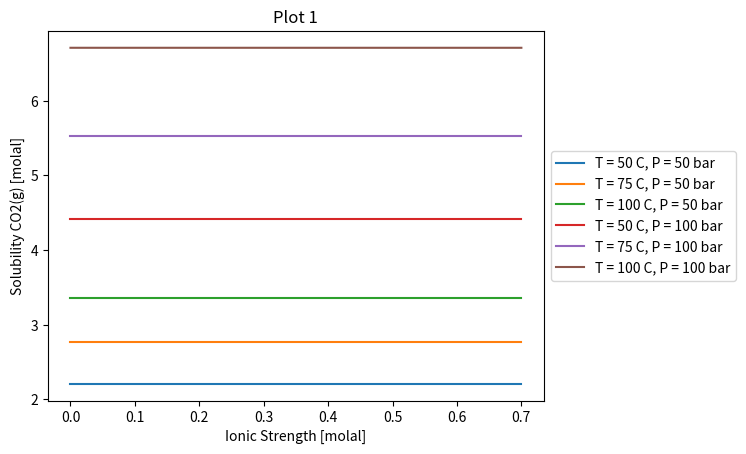
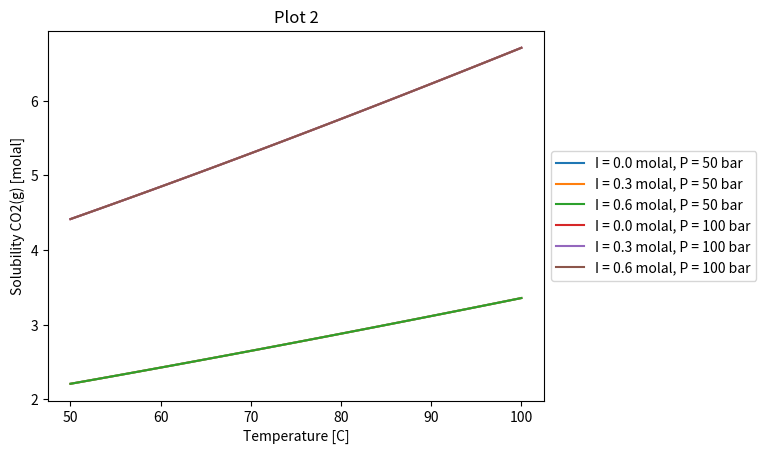
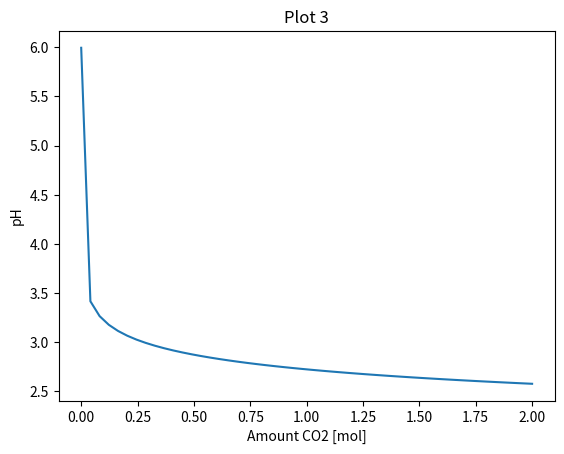
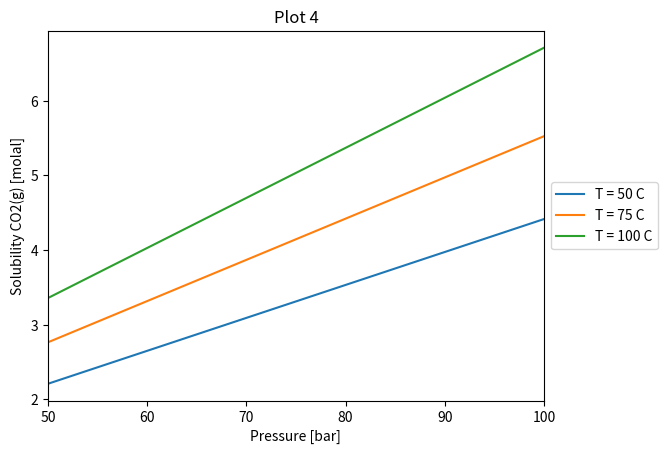
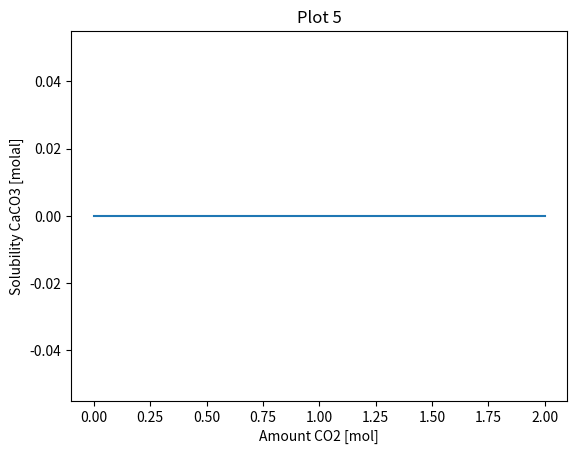
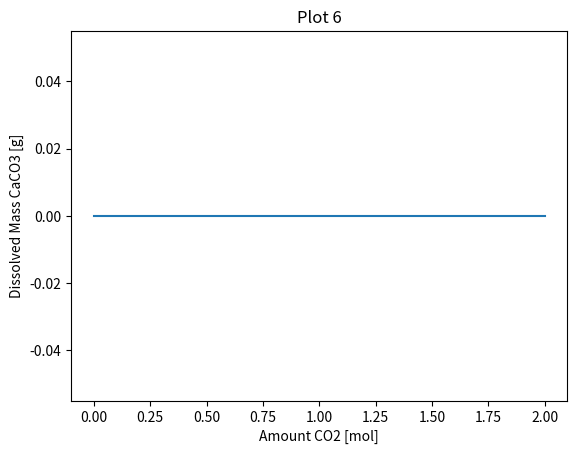

Write the Python code that produced these figures, in order.
# Import the Python package Numpy so we can perform linear algebra calculations
from numpy import *

# Import matplotlib for the plots
import matplotlib.pyplot as plt

# The universal gas constant in units of J/(mol*K)
R = 8.3144598

# The reference pressure P(ref) (in units of Pa)
Pref = 1.0e5

# Create a list of element names
elements = ['H', 'O', 'C', 'Na', 'Cl', 'Ca']

# Create a list of species names
species = ['H2O(l)',
           'H+(aq)',
           'OH-(aq)',
           'HCO3-(aq)',
           'CO3--(aq)',
           'CO2(aq)',
           'Na+(aq)',
           'Cl-(aq)',
           'Ca++(aq)',
           'CO2(g)',
           'CaCO3(s,calcite)']

# Create a list with the charges of the aqueous species
charges = array([0, 1, -1, -1, -2, 0, 1, -1, 2])

# The number of elements and species
num_elements = len(elements)
num_species = len(species)

# The number of aqueous, gaseous, and mineral species
num_species_aqueous = 9
num_species_gaseous = 1
num_species_mineral = 1

slice_aqueous = slice(0, num_species_aqueous)
slice_gaseous = slice(num_species_aqueous, num_species_aqueous + num_species_gaseous)
slice_mineral = slice(num_species_aqueous + num_species_gaseous, -1)

# Store the index of H2O(l)
iH2O = species.index('H2O(l)')

# Store the index of CO2(aq)
iCO2 = species.index('CO2(aq)')

# Create a list with the indices of the charged species
icharged = [idx for idx, charge in enumerate(charges) if charge != 0.0]

# Construct the formula matrix of the chemical system
formula_matrix = array([
    [2, 1, 1, 1, 0, 0, 0, 0, 0, 0, 0],  # H
    [1, 0, 1, 3, 3, 2, 0, 0, 0, 2, 3],  # O
    [0, 0, 0, 1, 1, 1, 0, 0, 0, 1, 1],  # C
    [0, 0, 0, 0, 0, 0, 1, 0, 0, 0, 0],  # Na
    [0, 0, 0, 0, 0, 0, 0, 1, 0, 0, 0],  # Cl
    [0, 0, 0, 0, 0, 0, 0, 0, 1, 0, 1],  # Ca
])

# Create an array with the molar masses of the elements
elements_molar_masses = array([
    1.0079,   # H
    15.9994,  # O
    12.0107,  # C
    22.9898,  # Na
    35.453,   # Cl
    40.078])  # Ca

# Create an array with the molar masses of the species
species_molar_masses = transpose(formula_matrix).dot(elements_molar_masses)

# Define the function that calculates the activities of all aqueous species.
# Parameters:
#   - T is temperature in units of K
#   - P is pressure in units of Pa
#   - nphase is an array with the mole amounts of aqueous species only
# Return:
#   - an array with the ln activities of all aqueous species
def ln_activities_aqueous_species(T, P, nphase):

    # Calculate the molalities of the aqueous species and their natural log
    m = 55.508 * nphase / nphase[iH2O]

    # Calculate the ionic strength of the aqueous phase
    I = 0.5 * sum([mi*Zi**2 for mi, Zi in zip(m, charges)])

    # Calculate the mole fraction of water species, H2O(l)
    xH2O = nphase[iH2O] / sum(nphase)

    # Create an array to store the ln activity coeffs of the aqueous species
    ln_g = zeros(num_species_aqueous)

    ###########################################################################
    # Calculate the ln activity coefficient of CO2(aq)
    # ---- USE DRUMMOND (1981) MODEL ----
    ln_g[iCO2] = 0.0
    ###########################################################################

    ###########################################################################
    # Calculate the ln activity coefficient of each charged species
    # ---- USE DAVIES MODEL FOR EACH CHARGED SPECIES ----
    for i in icharged:
        ln_g[i] = 0.0
    ###########################################################################

    # Calculate the natural log of the molalities of the aqueous species
    ln_m = log(m)

    # Calculate the ln activities of the solute species
    ln_a = ln_g + ln_m

    # Calculate the ln activity of the solvent species H2O(l)
    ln_a[iH2O] = -(1 - xH2O)/xH2O

    # Return the array ln_a with the ln activities of the aqueous species
    return ln_a


# Define the function that calculates the activities of all gaseous species.
# Parameters:
#   - T is temperature in units of K
#   - P is pressure in units of Pa
#   - nphase is an array with the mole amounts of gaseous species only
# Return:
#   - an array with the ln activities of all gaseous species
def ln_activities_gaseous_species(T, P, nphase):
    # Calculate the array of mole fractions of the gaseous species
    x = nphase/sum(nphase)

    # Create an array to store the ln fugacity coeffs of the gaseous species
    ln_phi = zeros(num_species_gaseous)

    ###########################################################################
    # Calculate the ln fugacity coefficient of the only gaseous species, CO2(g)
    # ---- USE PENG-ROBINSON (1976) MODEL ----
    ln_phi[0] = 0.0 # note index 0, since there is only one gaseous species
    ###########################################################################

    # Calculate the array of ln mole fractions of the gaseous species
    ln_x = log(x)

    # Calculate the ln activities of the gaseous species
    ln_a = ln_phi + ln_x + log(P/Pref)

    # Return the array ln_a with the ln activities of the gaseous species
    return ln_a


# Define the function that calculates the activities of the mineral species.
# Parameters:
#   - T is temperature in units of K
#   - P is pressure in units of Pa
#   - nphase is an array with the mole amounts of the mineral species
# Return:
#   - an array with the ln activities of mineral species
def ln_activities_mineral_species(T, P, nphase):
    return zeros(num_species_mineral)


def ln_activities_aqueous_species_ddn(T, P, nphase):
    # The molar amount of H2O(l)
    nH2O = nphase[iH2O]

    # The mole fraction of H2O(l)
    xH2O = nH2O/sum(nphase)

    # Calculate the partial molar derivatives of the solute activities
    ddn = diag(1.0/nphase)
    ddn[:, iH2O] = -1.0/nH2O

    # Calculate the partial molar derivatives of the solvent activity
    ddn[iH2O, :] = -1.0/nH2O * xH2O/(xH2O - 1.0)
    ddn[iH2O, iH2O] = -1.0/nH2O

    return ddn


# Define the function that calculates the activities of all species.
# Parameters:
#   - T is temperature in units of K
#   - P is pressure in units of Pa
#   - n is an array with the mole amounts of all species in the chemical system
# Return:
#   - an array with the ln activities of all species in the chemical system
def ln_activities(T, P, n):
    # Create slices of n corresponding to each phase
    n_aqueous = n[slice_aqueous]
    n_gaseous = n[slice_gaseous]
    n_mineral = n[slice_mineral]

    # Calculate the activities of aqueous, gaseous and mineral species and
    # concatenate them into a single array with the ln activities of all
    # species in the chemical system.
    ln_a = zeros(num_species)
    ln_a[slice_aqueous] = ln_activities_aqueous_species(T, P, n_aqueous)
    ln_a[slice_gaseous] = ln_activities_gaseous_species(T, P, n_gaseous)
    ln_a[slice_mineral] = ln_activities_mineral_species(T, P, n_mineral)

    return ln_a

# Define the function that calculates the partial molar derivatives of the
# ln activities of all species
def ln_activities_ddn(T, P, n):
    # Create an array with the entries in n corresponding to aqueous species
    n_aqueous = n[slice_aqueous]

    # The matrix with partial molar derivatives of the activities
    ln_a_ddn = zeros((num_species, num_species))

    ln_a_ddn[slice_aqueous, slice_aqueous] = \
        ln_activities_aqueous_species_ddn(T, P, n_aqueous)

    return ln_a_ddn

# Define the function that calculates the concentrations of the species.
# For aqueous solutes, concentrations are molalities.
# For aqueous solvent H2O(l), mole fraction.
# For gaseous species, partial pressure.
# For mineral species, mole fractions.
def concentrations(T, P, n):
    c = ones(num_species)
    c[slice_aqueous] = 55.508 * n[slice_aqueous]/n[iH2O]
    c[iH2O] = n[iH2O]/sum(n[slice_aqueous])
    c[slice_gaseous] = n[slice_gaseous]/sum(n[slice_gaseous]) * P/Pref
    c[slice_mineral] = 1
    return c


# Define the function that calculates the masses of all species.
def masses(n):
    return species_molar_masses * n


# Create a dictionary to store the standard chemical potentials of all species
u0_table = {}

# The temperatures where the standard chemical potentials are available (in K)
u0_table['temperatures'] = array([25, 50, 75, 100]) + 273.15

# The pressures where the standard chemical potentials are available (in Pa)
u0_table['pressures'] = array([1, 50, 100]) * 1e5

# The standard chemical potentials of species H2O(l) (in J/mol)
u0_table['H2O(l)'] = array([
    [-237181.72, -237093.28, -237003.23],
    [-239006.71, -238917.46, -238826.59],
    [-240977.57, -240887.12, -240795.03],
    [-999999999, -242992.18, -242898.53],
])

# The standard chemical potentials of species H+(aq) (in J/mol)
u0_table['H+(aq)'] = array([
    [0.0, 0.0, 0.0],
    [0.0, 0.0, 0.0],
    [0.0, 0.0, 0.0],
    [0.0, 0.0, 0.0],
])

# The standard chemical potentials of species OH-(aq) (in J/mol)
u0_table['OH-(aq)'] = array([
    [-157297.48, -157320.08, -157342.16],
    [-156905.20, -156924.41, -156943.13],
    [-156307.81, -156328.46, -156348.60],
    [-999999999, -155558.52, -155583.77],
])

# The standard chemical potentials of species HCO3-(aq) (in J/mol)
u0_table['HCO3-(aq)'] = array([
    [-586939.89, -586820.91, -586698.78],
    [-589371.68, -589247.85, -589120.88],
    [-591758.94, -591634.79, -591507.48],
    [-999999999, -593983.38, -593858.95],
])

# The standard chemical potentials of species CO3--(aq) (in J/mol)
u0_table['CO3--(aq)'] = array([
    [-527983.14, -528011.90, -528039.31],
    [-526461.60, -526494.20, -526525.56],
    [-524473.15, -524514.70, -524555.01],
    [-999999999, -522121.51, -522175.91],
])

# The standard chemical potentials of species CO2(aq) (in J/mol)
u0_table['CO2(aq)'] = array([
    [-385974.00, -385813.47, -385650.13],
    [-389147.04, -388979.61, -388809.39],
    [-392728.17, -392556.66, -392382.38],
    [-999999999, -396484.88, -396307.90],
])

# The standard chemical potentials of species Na+(aq) (in J/mol)
u0_table['Na+(aq)'] = array([
    [-261880.74, -261886.18, -261890.73],
    [-263384.24, -263384.84, -263384.60],
    [-264979.92, -264978.35, -264975.97],
    [-999999999, -266664.71, -266661.71],
])

# The standard chemical potentials of species Cl-(aq) (in J/mol)
u0_table['Cl-(aq)'] = array([
    [-131289.74, -131204.66, -131117.63],
    [-132590.59, -132504.28, -132416.09],
    [-133682.46, -133598.32, -133512.30],
    [-999999999, -134501.87, -134420.82],
])

# The standard chemical potentials of species Ca++(aq) (in J/mol)
u0_table['Ca++(aq)'] = array([
    [-552790.08, -552879.51, -552968.88],
    [-551348.98, -551437.62, -551526.28],
    [-549855.33, -549945.95, -550036.62],
    [-999999999, -548400.71, -548495.68],
])

# The standard chemical potentials of species CO2(g) (in J/mol)
u0_table['CO2(g)'] = array([
    [-394358.74, -394358.74, -394358.74],
    [-399740.71, -399740.71, -399740.71],
    [-405197.73, -405197.73, -405197.73],
    [-410726.87, -410726.87, -410726.87],
])

# The standard chemical potentials of species CaCO3(s,calcite) (in J/mol)
u0_table['CaCO3(s,calcite)'] = array([
    [-1129177.92, -1128996.94, -1128812.26],
    [-1131580.05, -1131399.06, -1131214.39],
    [-1134149.89, -1133968.91, -1133784.23],
    [-1136882.60, -1136701.62, -1136516.94],
])


# Define the interpolation function.
# Parameters:
#   - x is the x-coordinate where the interpolation is performed
#   - y is the y-coordinate where the interpolation is performed
#   - xpoints is an array with the x-coordinates where fvalues are available
#   - ypoints is an array with the y-coordinates where fvalues are available
#   - fvalues is a 2D array with the table of values of a function f
def interpolate(x, y, xpoints, ypoints, fvalues):
    ###########################################################################
    # REPLACE THE LINE BELOW WITH A PROPER INTERPOLATION CALCULATION
    ###########################################################################
    return fvalues[0, 0]  # This only gets the first value in fvalues


# Define the function that calculates the standard chemical potentials of all
# species at given temperature and pressure.
# Parameters:
#   - T is temperature in units of K
#   - P is pressure in units of Pa
# Return:
#   - an array with the standard chemical potentials of all species (in J/mol)
def standard_chemical_potentials(T, P):
    # Create an array to store the standard chemical potentials of all species
    u0 = zeros(num_species)

    # Alias to the temperature coordinates of the interpolation tables
    ts = u0_table['temperatures']

    # Alias to the pressure coordinates of the interpolation tables
    ps = u0_table['pressures']

    # Loop over all indices and species names
    for i, name in enumerate(species):
        # Interpolate the standard chemical potential of species i at (T, P)
        u0[i] = interpolate(T, P, ts, ps, u0_table[name])

    # Return the array with standard chemical potentials of the species
    return u0


# Define the function that calculates the chemical potentials of all species
# at given temperature, pressure, and mole amounts of species.
# Parameters:
#   - T is temperature in units of K
#   - P is pressure in units of Pa
#   - n is an array with the mole amounts of the species
# Return:
#   - an array with the chemical potentials of all species (in J/mol)
def chemical_potentials(T, P, n):
    # Calculate the standard chemical potentials of all species at (T, P)
    u0 = standard_chemical_potentials(T, P)

    # Calculate the activities of all species at (T, P, n)
    ln_a = ln_activities(T, P, n)

    # Return the chemical potentials of all species at (T, P, n)
    return u0 + R*T*ln_a


# Define the function that calculates the partial molar derivatives of the
# chemical potentials of the species.
def chemical_potentials_ddn(T, P, n):
    return R*T*ln_activities_ddn(T, P, n)


# Define the function that calculates:
#  - G, the Gibbs energy of the system;
#  - u, the gradient of the Gibbs energy, or chemical potentials of the species
#  - H, the Hessian of the Gibbs energy, or partial molar derivatives of activities
# These quantities are normalized by RT for numerical reasons.
def gibbs_energy(T, P, n):
    RT = R*T
    u = chemical_potentials(T, P, n)/RT
    H = chemical_potentials_ddn(T, P, n)/RT
    G = n.dot(u)/RT
    return G, u, H

# Define the function that calculates the Gibbs energy function for a chemical
# system in which all species are assumed as pure phases. This is needed for
# calculation of an initial guess for the species amounts that satisfies the
# mass conservation conditions.
def gibbs_energy_pure_phases(T, P, n):
    RT = R*T
    u = standard_chemical_potentials(T, P)/RT
    H = zeros((num_species, num_species))
    G = n.dot(u)/RT
    return G, u, H


class ObjectiveResult:
    def __init__(self):
        self.f = None  # the value of the objective function at x
        self.g = None  # the gradient of the objective function at x
        self.H = None  # the Hessian of the objective function at x


class OptimumProblem:
    def __init__(self):
        self.objective = None  # the objective function
        self.A = None  # the matrix A in the equality constraints
        self.b = None  # the vector b in the equality constraints


class OptimumState:
    def __init__(self):
        self.x = None  # the variables x = (x1, ..., xn)
        self.y = None  # the Lagrange multipliers y = (y1, ..., ym)
        self.z = None  # the Lagrange multipliers z = (z1, ..., zn)


def minimize(state, problem, **options):
    """Minimize a function f(x) subject to constraints Ax = b and x >= 0."""

    imax = options.get('imax', 100)
    mu = options.get('mu', 1.0e-14)
    tau = options.get('tau', 0.99999)
    tol = options.get('tol', 1.0e-6)
    output = options.get('output', False)

    if output: output = open('minimize-output.txt', 'a+')

    A = problem.A
    b = problem.b

    m = A.shape[0]
    n = A.shape[1]
    p = m + n
    t = m + 2 * n

    if state.x is None:
        state.x = full(n, mu)

    if state.y is None:
        state.y = zeros(m)

    if state.z is None:
        state.z = ones(n)

    x = state.x
    y = state.y
    z = state.z

    F = zeros(t)
    J = zeros((t, t))

    f = 0.0
    g = zeros(n)  # F[:n]
    H = zeros((n, n))  # J[:n, :n]

    if output:
        header = '{:20} '.format('Iteration')
        header += '{:20} '.format('Error')
        for i in range(n):
            header += '{:20} '.format('x[%s]' % species[i])
        for i in range(m):
            header += '{:20} '.format('y[%s]' % elements[i])
        for i in range(n):
            header += '{:20} '.format('z[%s]' % species[i])
        bar = '=' * len(header)
        header = bar + '\n' + header + '\n' + bar
        print(header, file=output)

    for it in range(imax):
        f, g, H = problem.objective(x)

        # Assemble the negative of the residual vector -F
        #     [g(x) - tr(A)*y - z]
        # F = [      A*x - b     ]
        #     [    X*Z*e - mu    ]
        F[:n] = g - A.T.dot(y) - z
        F[n:p] = A.dot(x) - b
        F[-n:] = x * z - mu

        # Calculate the optimality, feasibility, complementarity errors
        error_opt = linalg.norm(F[:n], inf)
        error_fea = linalg.norm(F[n:p], inf)
        error_com = linalg.norm(F[-n:], inf)

        # Calculate the current total error
        error = max([error_opt, error_fea, error_com])

        if output:
            string = '{:20} '.format(str(it))
            string += '{:20} '.format(str(error))
            for i in range(n):
                string += '{:20} '.format(str(x[i]))
            for i in range(m):
                string += '{:20} '.format(str(y[i]))
            for i in range(n):
                string += '{:20} '.format(str(z[i]))
            print(string, file=output)

        # Check if the calculation has converged
        if error < tol:
            break

        # Assemble the Jacoabian matrix J
        #     [H -tr(A) -I]
        # J = [A    0    0]
        #     [Z    0    X]
        J[:n, :n] = H
        J[:n, n:p] = -A.T
        J[:n, -n:] = -eye(n)
        J[n:p, :n] = A
        J[-n:, :n] = diag(z)
        J[-n:, -n:] = diag(x)

        # Compute the Newton step d = [dx dy dx]
        delta = linalg.solve(J, -F)

        dx = delta[:n]
        dy = delta[n:p]
        dz = delta[-n:]

        # Calculate the new values for x and z
        for i in range(n):
            x[i] += dx[i] if x[i] + dx[i] > 0.0 else -tau * x[i]
            z[i] += dz[i] if z[i] + dz[i] > 0.0 else -tau * z[i]

        # Calculate the new values for y
        y += dy

    return (it, it < imax, error)


# Auxiliary funtion that calculates the vector b of element amounts for
# a given recipe involving H2O, CO2, NaCl, and CaCO3.
def element_amounts(kgH2O, molCO2, molNaCl, molCaCO3):
    molH2O = 55.508 * kgH2O
    b = [2*molH2O,                        # H
         molH2O + 2*molCO2 + 3*molCaCO3,  # O
         molCO2 + molCaCO3,               # C
         molNaCl,                         # Na
         molNaCl,                         # Cl
         molCaCO3]                        # Ca
    # Ensure the amounts of each element is greater than zero
    for i in range(len(b)):
        if b[i] <= 0.0:
            b[i] = 1e-10  # replace zero or negative by a small positive number
    return b


class EquilibriumState:
    def __init__(self):
        self.T = None  # temperature in K
        self.P = None  # pressure in Pa
        self.n = None  # amounts of species in mol
        self.m = None  # masses of species in g
        self.y = None  # Lagrange multipliers y in J/mol
        self.z = None  # Lagrange multipliers z in J/mol
        self.c = None  # concentrations of the species
        self.a = None  # activities of the species
        self.g = None  # activity coefficients of the species

    def __str__(self):
        bar = '='*150+'\n'
        thinbar = '-'*150+'\n'
        res = bar
        res += '{:25} {:25} {:25} {:25}\n'.format(
            'Temperature [K]', 'Temperature [C]',
            'Pressure [Pa]', 'Pressure [bar]')
        res += thinbar
        res += '{:25} {:25} {:25} {:25}\n'.format(
            str(self.T), str(self.T - 273.15),
            str(self.P), str(self.P * 1e-5))
        res += bar
        res += '{:25} {:25} {:25} {:25} {:25} {:25}\n'.format(
            'Species', 'Amount [mol]', 'Mass [g]', 'Concentration',
            'Activity', 'Activity Coefficient')
        res += thinbar
        for i, name in enumerate(species):
            res += '{:25} {:25} {:25} {:25} {:25} {:25}\n'.format(
                name, str(self.n[i]), str(self.m[i]), str(self.c[i]),
                str(self.a[i]), str(self.g[i]))
        res += bar
        return res


# Calculate the equilibrium state of the chemical system.
# Parameters:
#   - T is temperature in K
#   - P is pressure in Pa
#   - b is an array with molar amounts of elements
#   - options is a dictionary with options for the calculation
# Return:
#   - an state object with members n, y, z, so that the
#     molar amounts of the species is given by state.n,
#     and the Lagrange multipliers by state.y and state.z.
def equilibrate(T, P, b, **options):
    # The state of the variables (x, y, z)
    state = OptimumState()

    # Define the minimization problem
    problem = OptimumProblem()
    problem.A = array(formula_matrix)
    problem.b = array(b)

    # Define the objective function to calculate an initial guess
    problem.objective = lambda x: gibbs_energy_pure_phases(T, P, x)

    # Minimize the Gibbs energy assuming each species is a pure phase
    minimize(state, problem, **options)

    # Define now the objective function with a normalized Gibbs energy function
    problem.objective = lambda x: gibbs_energy(T, P, x)

    # Minimize the Gibbs energy of the chemical system
    minimize(state, problem, **options)

    # Create an alias for the x member that resembles chemical notation
    equilibriumstate = EquilibriumState()
    equilibriumstate.T = T
    equilibriumstate.P = P
    equilibriumstate.n = state.x
    equilibriumstate.m = masses(state.x)
    equilibriumstate.y = state.y * R * T
    equilibriumstate.z = state.z * R * T
    equilibriumstate.a = exp(ln_activities(T, P, state.x))
    equilibriumstate.c = concentrations(T, P, state.x)
    equilibriumstate.g = equilibriumstate.a/equilibriumstate.c

    return equilibriumstate

################################################
#  Uncomment the code below to see some standalone calculations
# T = 298.15  # temperature input in K
# P = 1.0e5   # pressure input in Pa

# b = element_amounts(kgH2O=1, molCO2=5, molNaCl=0.2, molCaCO3=5)

# state = equilibrate(T, P, b, output=True)

# output = open('result.txt', 'w')

# print >>output, state

# ##############################################################################
# # The code below is the example given in the project description document.
# ##############################################################################
# T = 333.15  # temperature in K (=60 C)
# P = 100e5  # pressure in Pa (=100 bar)
# # Calculate the amounts of elements based on a mixture of
# # 1 kg of H2O, 1 mol of CO2, 0.5 moles of NaCl, and 5 moles of CaCO3.
# b = element_amounts(kgH2O=1, molCO2=1, molNaCl=0.5, molCaCO3=0.0)
# state = equilibrate(T, P, b)  # perform the equilibrium calculation
# iH = species.index('H+(aq)')  # the index of species H+(aq)
# pH = -log10(state.a[iH])  # calculate the pH of the aqueous solution
# print 'The pH in the calculated equilibrium state is', pH

# Define a function to calculate pH for a given amount of CO2 and CaCO3
# def calculate_pH(molesCO2, molesCaCO3=0.0):
#     T = 75 + 273.15  # in K
#     P = 100 * 1e5  # in Pa
#     b = element_amounts(kgH2O=1, molCO2=molesCO2, molNaCl=0.0, molCaCO3=molesCaCO3)
#     state = equilibrate(T, P, b)
#     iH = species.index('H+(aq)')
#     pH = -log10(state.a[iH])
#     return pH

def solubilityCO2(I, T, P):
    b = element_amounts(kgH2O=1, molCO2=10, molNaCl=I, molCaCO3=0.0)
    state = equilibrate(T, P, b)
    i1 = species.index('HCO3-(aq)')
    i2 = species.index('CO3--(aq)')
    i3 = species.index('CO2(aq)')
    i4 = species.index('H2O(l)')
    amount_C_aqueous = state.n[i1] + state.n[i2] + state.n[i3]
    kgH2O = state.m[i4] * 1e-3  # mass in kg
    molality_C = amount_C_aqueous/kgH2O
    return molality_C


def pH(molesCO2, I, T, P):
    b = element_amounts(kgH2O=1, molCO2=molesCO2, molNaCl=I, molCaCO3=0.0)
    state = equilibrate(T, P, b)
    iH = species.index('H+(aq)')
    pH = -log10(state.a[iH])
    return pH


def solubilityCaCO3(molesCO2, I, T, P):
    # Implement here the function that calculates solubility of CaCO3.
    return 0.0


def dissolvedMassCaCO3(molesCO2, I, T, P):
    # Implement here the function that calculates the mass of dissolved CaCO3.
    return 0.0

# The number of points along x in the plot
npoints = 50

def plot1():
    T1 = 50 + 273.15   # temperature in K
    T2 = 75 + 273.15   # temperature in K
    T3 = 100 + 273.15  # temperature in K
    P1 = 50 * 1e5      # pressure in Pa
    P2 = 100 * 1e5     # pressure in Pa
    x = linspace(0.0, 0.7, npoints)  # the ionic strength values from 0.0 to 0.7
    yT1P1 = [solubilityCO2(I, T1, P1) for I in x]  # solubility of CO2 at T1 and P1
    yT2P1 = [solubilityCO2(I, T2, P1) for I in x]  # solubility of CO2 at T2 and P1
    yT3P1 = [solubilityCO2(I, T3, P1) for I in x]  # solubility of CO2 at T3 and P1
    yT1P2 = [solubilityCO2(I, T1, P2) for I in x]  # solubility of CO2 at T1 and P2
    yT2P2 = [solubilityCO2(I, T2, P2) for I in x]  # solubility of CO2 at T2 and P2
    yT3P2 = [solubilityCO2(I, T3, P2) for I in x]  # solubility of CO2 at T3 and P2
    plt.xlabel('Ionic Strength [molal]')
    plt.ylabel('Solubility CO2(g) [molal]')
    plt.plot(x, yT1P1, label='T = %.0f C, P = %.0f bar' % (T1-273.15, P1*1e-5))
    plt.plot(x, yT2P1, label='T = %.0f C, P = %.0f bar' % (T2-273.15, P1*1e-5))
    plt.plot(x, yT3P1, label='T = %.0f C, P = %.0f bar' % (T3-273.15, P1*1e-5))
    plt.plot(x, yT1P2, label='T = %.0f C, P = %.0f bar' % (T1-273.15, P2*1e-5))
    plt.plot(x, yT2P2, label='T = %.0f C, P = %.0f bar' % (T2-273.15, P2*1e-5))
    plt.plot(x, yT3P2, label='T = %.0f C, P = %.0f bar' % (T3-273.15, P2*1e-5))
    plt.legend(loc='center left', bbox_to_anchor=(1, 0.5))
    plt.title('Plot 1')
    plt.savefig('plot1.png', bbox_inches='tight')
    plt.close()


def plot2():
    I1 = 0.0  # ionic strength in molal
    I2 = 0.3  # ionic strength in molal
    I3 = 0.6  # ionic strength in molal
    P1 = 50 * 1e5  # pressure in Pa
    P2 = 100 * 1e5  # pressure in Pa
    x = linspace(50.0, 100.0, npoints) + 273.15         # temperature values in K
    yI1P1 = [solubilityCO2(I1, T, P1) for T in x]  # solubility of CO2 at I1 and P1
    yI2P1 = [solubilityCO2(I2, T, P1) for T in x]  # solubility of CO2 at I2 and P1
    yI3P1 = [solubilityCO2(I3, T, P1) for T in x]  # solubility of CO2 at I3 and P1
    yI1P2 = [solubilityCO2(I1, T, P2) for T in x]  # solubility of CO2 at I1 and P2
    yI2P2 = [solubilityCO2(I2, T, P2) for T in x]  # solubility of CO2 at I2 and P2
    yI3P2 = [solubilityCO2(I3, T, P2) for T in x]  # solubility of CO2 at I3 and P2
    plt.xlabel('Temperature [C]')
    plt.ylabel('Solubility CO2(g) [molal]')
    x = x - 273.15  # convert temperature to celsius for plotting reasons
    plt.plot(x, yI1P1, label='I = %.1f molal, P = %.0f bar' % (I1, P1*1e-5))
    plt.plot(x, yI2P1, label='I = %.1f molal, P = %.0f bar' % (I2, P1*1e-5))
    plt.plot(x, yI3P1, label='I = %.1f molal, P = %.0f bar' % (I3, P1*1e-5))
    plt.plot(x, yI1P2, label='I = %.1f molal, P = %.0f bar' % (I1, P2*1e-5))
    plt.plot(x, yI2P2, label='I = %.1f molal, P = %.0f bar' % (I2, P2*1e-5))
    plt.plot(x, yI3P2, label='I = %.1f molal, P = %.0f bar' % (I3, P2*1e-5))
    plt.legend(loc='center left', bbox_to_anchor=(1, 0.5))
    plt.title('Plot 2')
    plt.savefig('plot2.png', bbox_inches='tight')
    plt.close()


def plot3():
    I = 0.3          # ionic strength in molal
    T = 75 + 273.15  # temperature in K
    P = 100 * 1e5    # pressure in Pa
    plt.xlabel('Amount CO2 [mol]')
    plt.ylabel('pH')
    x = linspace(0.0, 2.0, npoints)
    y = [pH(molesCO2, I, T, P) for molesCO2 in x]
    plt.plot(x, y)
    plt.title('Plot 3')
    plt.savefig('plot3.png')
    plt.close()


def plot4():
    I = 0.3           # ionic strength in molal
    T1 = 50 + 273.15  # temperature in K
    T2 = 75 + 273.15  # temperature in K
    T3 = 100 + 273.15 # temperature in K
    x = linspace(50, 100, npoints) * 1e5  # pressure values in Pa
    yT1 = [solubilityCO2(I, T1, P) for P in x]  # solubility of CO2 at T1
    yT2 = [solubilityCO2(I, T2, P) for P in x]  # solubility of CO2 at T2
    yT3 = [solubilityCO2(I, T3, P) for P in x]  # solubility of CO2 at T3
    x = x * 1e-5  # convert pressure values from Pa to bar for plotting reasons
    plt.xlim(left=50, right=100)
    plt.xlabel('Pressure [bar]')
    plt.ylabel('Solubility CO2(g) [molal]')
    plt.plot(x, yT1, label='T = %.0f C' % (T1-273.15))
    plt.plot(x, yT2, label='T = %.0f C' % (T2-273.15))
    plt.plot(x, yT3, label='T = %.0f C' % (T3-273.15))
    plt.legend(loc='center left', bbox_to_anchor=(1, 0.5))
    plt.title('Plot 4')
    plt.savefig('plot4.png', bbox_inches='tight')
    plt.close()


def plot5():
    T = 75 + 273.15  # temperature in K
    P = 100 * 1e5    # pressure in Pa
    I = 0.2          # ionic strength in molal
    x = linspace(0.0, 2.0, npoints)  # values of moles of CO2 from 0.0 to 2.0
    y = [solubilityCaCO3(molesCO2, I, T, P) for molesCO2 in x]  # solubility of CaCO3 as CO2 is added
    plt.xlabel('Amount CO2 [mol]')
    plt.ylabel('Solubility CaCO3 [molal]')
    plt.plot(x, y)
    plt.title('Plot 5')
    plt.savefig('plot5.png')
    plt.close()


def plot6():
    T = 75 + 273.15  # temperature in K
    P = 100 * 1e5    # pressure in Pa
    I = 0.2          # ionic strength in molal
    x = linspace(0.0, 2.0, npoints)  # values of moles of CO2 from 0.0 to 2.0
    y = [dissolvedMassCaCO3(molesCO2, I, T, P) for molesCO2 in x]  # mass of CaCO3 as CO2 is added
    plt.xlabel('Amount CO2 [mol]')
    plt.ylabel('Dissolved Mass CaCO3 [g]')
    plt.plot(x, y)
    plt.title('Plot 6')
    plt.savefig('plot6.png')
    plt.close()


if __name__ == "__main__":
    # Plot all the six figures
    plot1()
    plot2()
    plot3()
    plot4()
    plot5()
    plot6()
